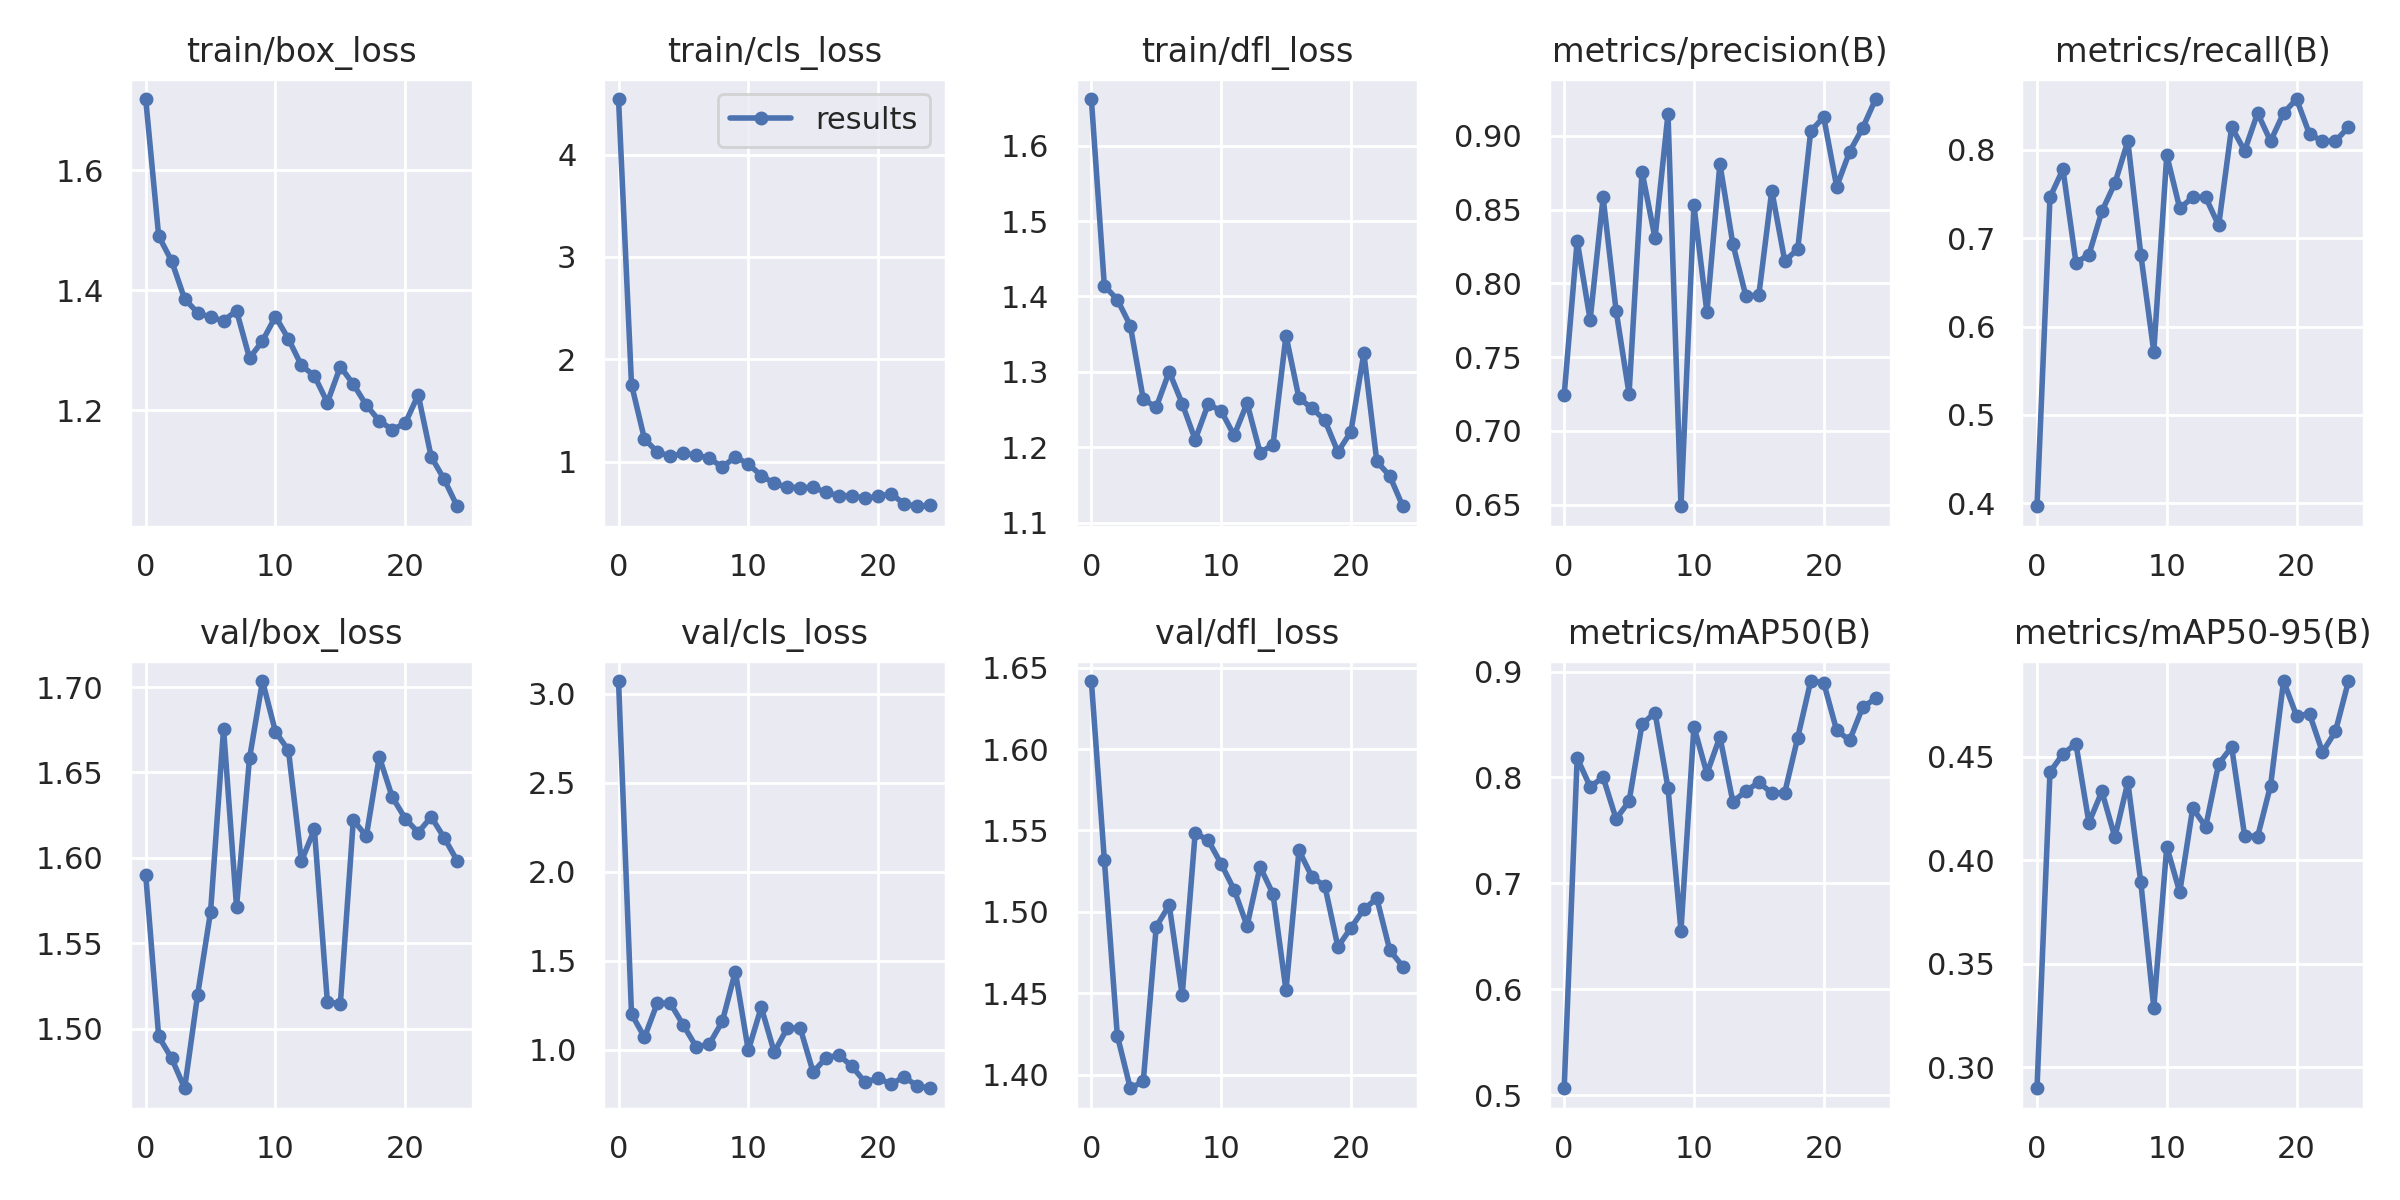

Values plotted in this chart, from the file beside it:
epoch, train/box_loss, train/cls_loss, train/dfl_loss, metrics/precision(B), metrics/recall(B), metrics/mAP50(B), metrics/mAP50-95(B), val/box_loss, val/cls_loss, val/dfl_loss, lr/pg0, lr/pg1, lr/pg2
0, 1.719, 4.542, 1.662, 0.7244, 0.3968, 0.5065, 0.2899, 1.59, 3.072, 1.642, 0.0883, 0.0013, 0.0013
1, 1.49, 1.754, 1.414, 0.8289, 0.746, 0.8185, 0.4426, 1.495, 1.2, 1.532, 0.07559, 0.002593, 0.002593
2, 1.449, 1.222, 1.396, 0.7751, 0.7778, 0.7913, 0.4515, 1.483, 1.069, 1.424, 0.06277, 0.003775, 0.003775
3, 1.385, 1.094, 1.361, 0.8582, 0.6723, 0.8002, 0.4563, 1.465, 1.263, 1.392, 0.04985, 0.004847, 0.004847
4, 1.363, 1.054, 1.264, 0.7814, 0.6811, 0.7609, 0.4182, 1.52, 1.259, 1.396, 0.03681, 0.005807, 0.005807
5, 1.355, 1.081, 1.253, 0.7251, 0.7302, 0.7775, 0.4333, 1.569, 1.136, 1.491, 0.02366, 0.006657, 0.006657
6, 1.349, 1.066, 1.3, 0.8756, 0.7619, 0.8503, 0.4112, 1.675, 1.014, 1.504, 0.01039, 0.007395, 0.007395
7, 1.366, 1.034, 1.258, 0.8306, 0.8095, 0.8613, 0.4377, 1.571, 1.031, 1.449, 0.007228, 0.007228, 0.007228
8, 1.287, 0.9477, 1.21, 0.9148, 0.6814, 0.7901, 0.3894, 1.658, 1.158, 1.548, 0.007228, 0.007228, 0.007228
9, 1.316, 1.048, 1.257, 0.6489, 0.5714, 0.6555, 0.3288, 1.704, 1.438, 1.544, 0.006832, 0.006832, 0.006832
10, 1.356, 0.9776, 1.248, 0.8527, 0.7936, 0.8481, 0.4067, 1.674, 0.9949, 1.53, 0.006436, 0.006436, 0.006436
11, 1.319, 0.8653, 1.216, 0.7804, 0.7336, 0.8036, 0.3846, 1.663, 1.238, 1.514, 0.00604, 0.00604, 0.00604
12, 1.275, 0.788, 1.258, 0.881, 0.746, 0.8384, 0.4253, 1.598, 0.9844, 1.491, 0.005644, 0.005644, 0.005644
13, 1.258, 0.7526, 1.193, 0.8266, 0.746, 0.7771, 0.4162, 1.617, 1.12, 1.528, 0.005248, 0.005248, 0.005248
14, 1.213, 0.7465, 1.203, 0.7914, 0.7143, 0.7871, 0.4467, 1.516, 1.121, 1.511, 0.004852, 0.004852, 0.004852
15, 1.273, 0.7509, 1.348, 0.7921, 0.8254, 0.7955, 0.4548, 1.515, 0.8718, 1.452, 0.004456, 0.004456, 0.004456
16, 1.244, 0.6999, 1.265, 0.8628, 0.7986, 0.7851, 0.4119, 1.622, 0.9547, 1.538, 0.00406, 0.00406, 0.00406
17, 1.209, 0.6687, 1.252, 0.8151, 0.8413, 0.7858, 0.4115, 1.613, 0.9677, 1.522, 0.003664, 0.003664, 0.003664
18, 1.183, 0.6684, 1.236, 0.8232, 0.8095, 0.8377, 0.4362, 1.659, 0.9048, 1.516, 0.003268, 0.003268, 0.003268
19, 1.168, 0.6419, 1.194, 0.9031, 0.8413, 0.8911, 0.4867, 1.636, 0.8159, 1.478, 0.002872, 0.002872, 0.002872
20, 1.178, 0.6607, 1.22, 0.9126, 0.8571, 0.8895, 0.4699, 1.623, 0.8395, 1.49, 0.002476, 0.002476, 0.002476
21, 1.226, 0.6892, 1.325, 0.8655, 0.8175, 0.8444, 0.4708, 1.615, 0.8054, 1.502, 0.00208, 0.00208, 0.00208
22, 1.123, 0.5887, 1.181, 0.8892, 0.8095, 0.8352, 0.4523, 1.624, 0.8467, 1.508, 0.001684, 0.001684, 0.001684
23, 1.085, 0.5653, 1.162, 0.9052, 0.8095, 0.8662, 0.4623, 1.612, 0.7958, 1.476, 0.001288, 0.001288, 0.001288
24, 1.04, 0.5728, 1.122, 0.9249, 0.8254, 0.8748, 0.4865, 1.598, 0.7822, 1.466, 0.000892, 0.000892, 0.000892
